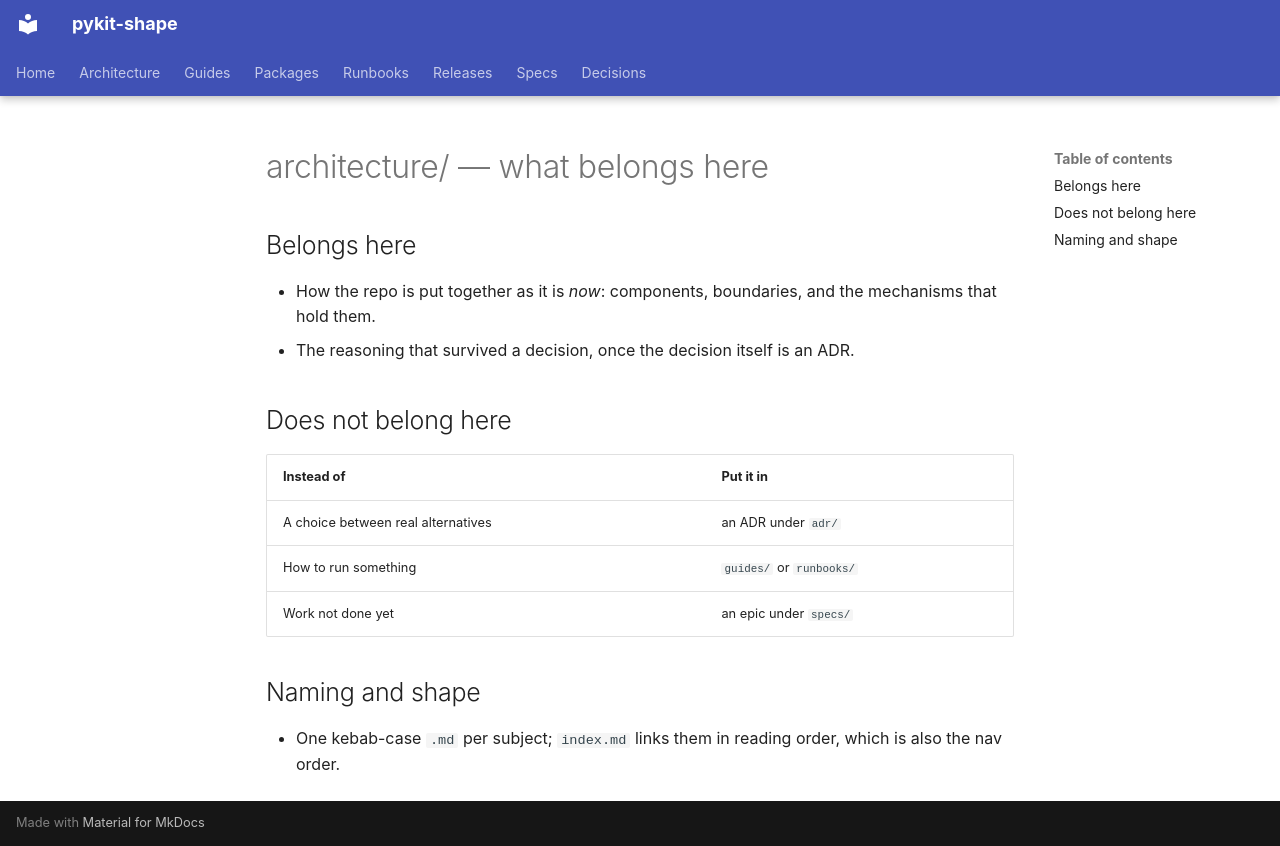

repository: rn-forge/pykit-shape · page: architecture/_structure/index.html · generator: mkdocs

<!-- Generated by kiln 0.1.0 from .rn-forge/kiln/config.toml — do not edit; run 'kiln apply' -->

# architecture/ — what belongs here

## Belongs here

- How the repo is put together as it is *now*: components, boundaries, and the
  mechanisms that hold them.
- The reasoning that survived a decision, once the decision itself is an ADR.

## Does not belong here

| Instead of | Put it in |
| -- | -- |
| A choice between real alternatives | an ADR under `adr/` |
| How to run something | `guides/` or `runbooks/` |
| Work not done yet | an epic under `specs/` |

## Naming and shape

- One kebab-case `.md` per subject; `index.md` links them in reading order,
  which is also the nav order.
